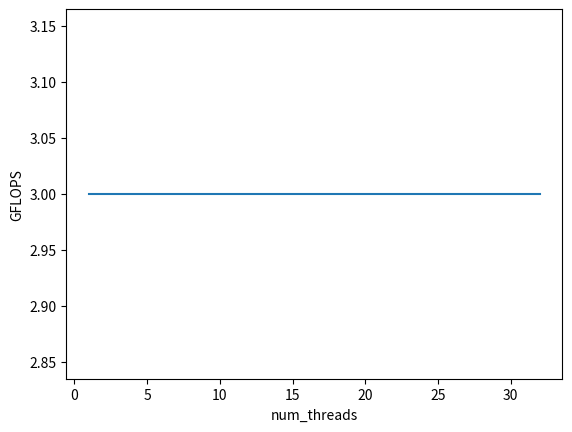

This chart was generated by the following Python code:
import matplotlib.pyplot as plt

DATA = r"""
1 xxxx GFLOPS
2 xxxx GFLOPS
3 xxxx GFLOPS
4 xxxx GFLOPS
6 xxxx GFLOPS
8 xxxx GFLOPS
12 xxxx GFLOPS
16 xxxx GFLOPS
20 xxxx GFLOPS
24 xxxx GFLOPS
28 xxxx GFLOPS
32 xxxx GFLOPS
"""

def main():
    data = DATA.strip().split("\n")
    X = []
    Y = []
    for line in data:
        fields = line.strip().split()
        if len(fields) != 3:
            continue
        x, y = fields[:2]
        X.append(float(x))
        Y.append(3.0)
    plt.ylabel("GFLOPS")
    plt.xlabel("num_threads")
    plt.plot(X, Y)
    plt.show()

main()
